Labelled photos from "data", an image-classification folder in Monster-IA-Team/Monster-IA-Backend. The possible labels are: basic, Full Throttle, Juiced Mango Loco, Juiced Monarch, The Doctor, Ultra Blue, Ultra Fiesta Mango, Ultra Gold, Ultra Peachy Keen, Ultra Red, Ultra Rosa, Ultra Violet, Ultra Watermelon.

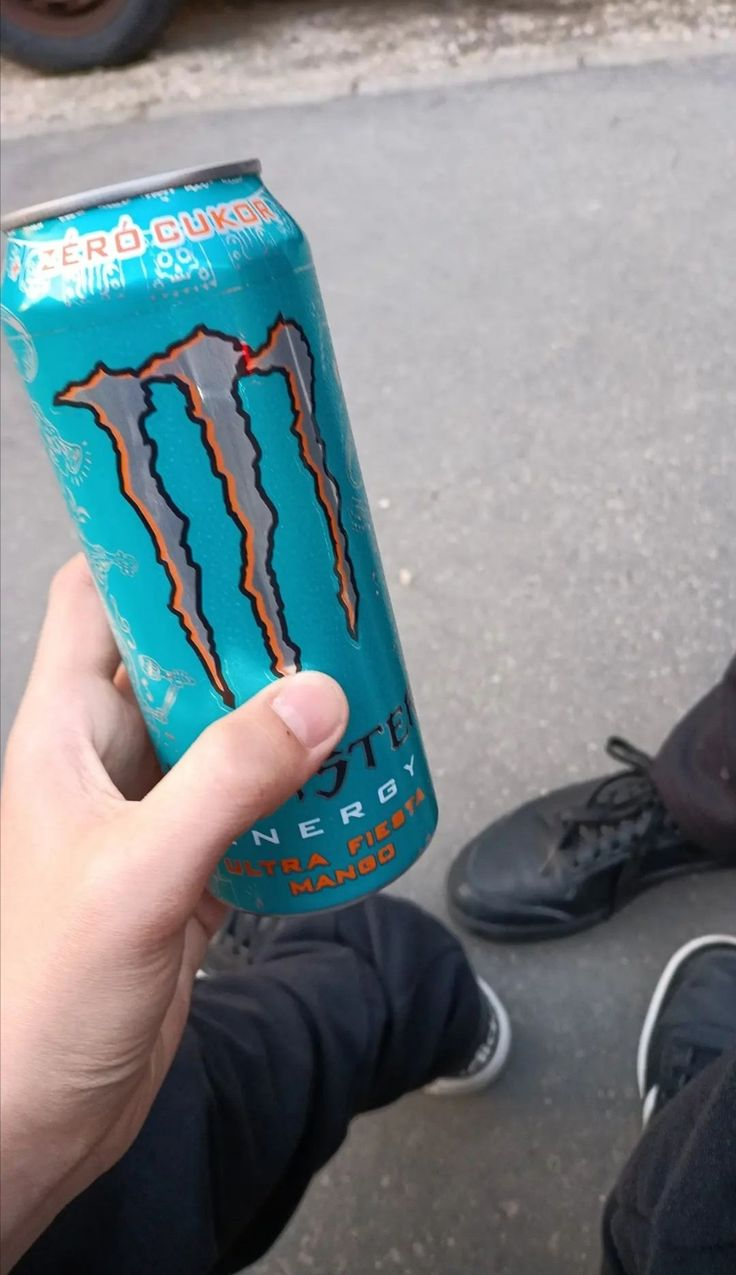
Label: Ultra Fiesta Mango

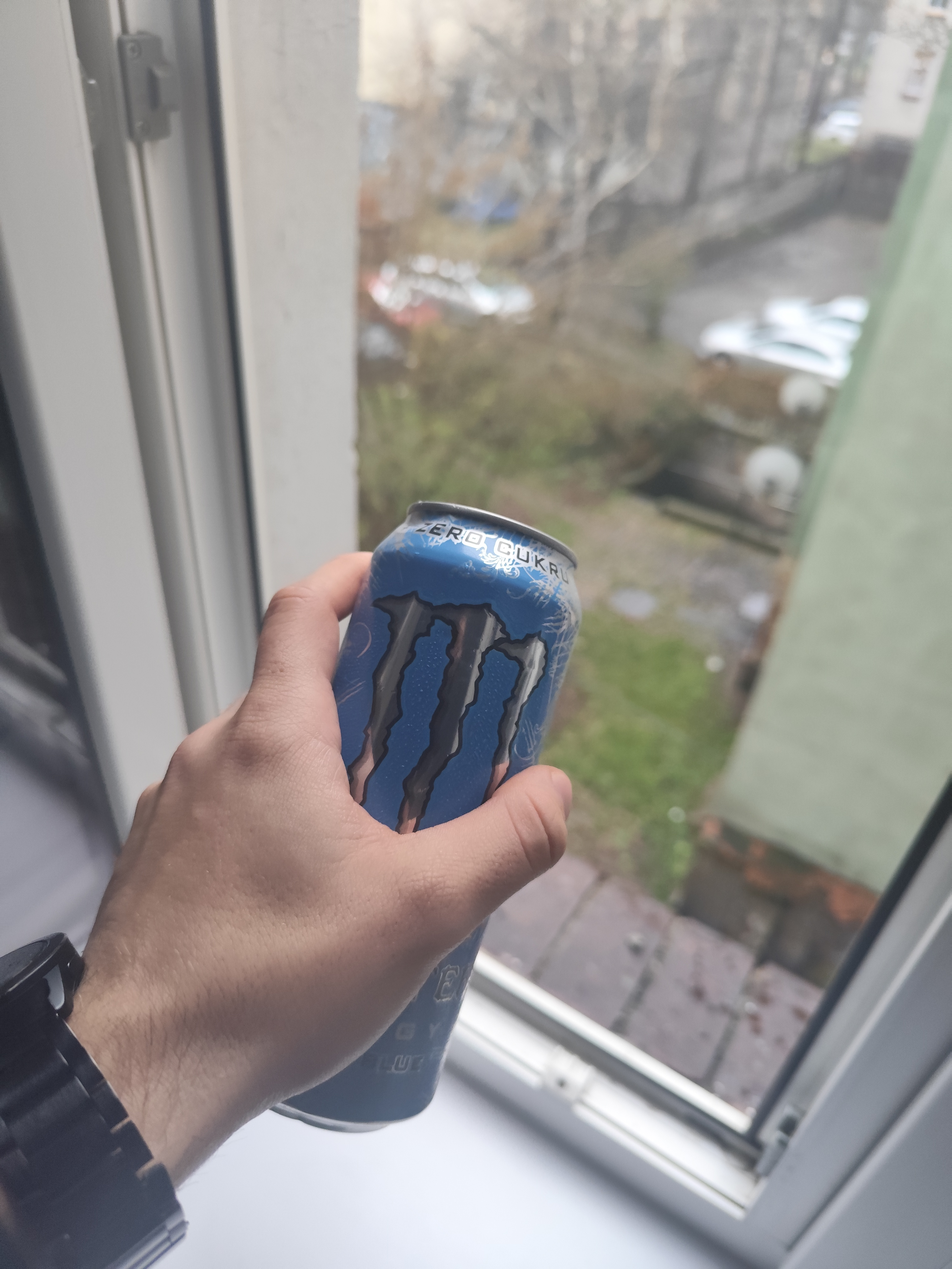
Label: Ultra Blue

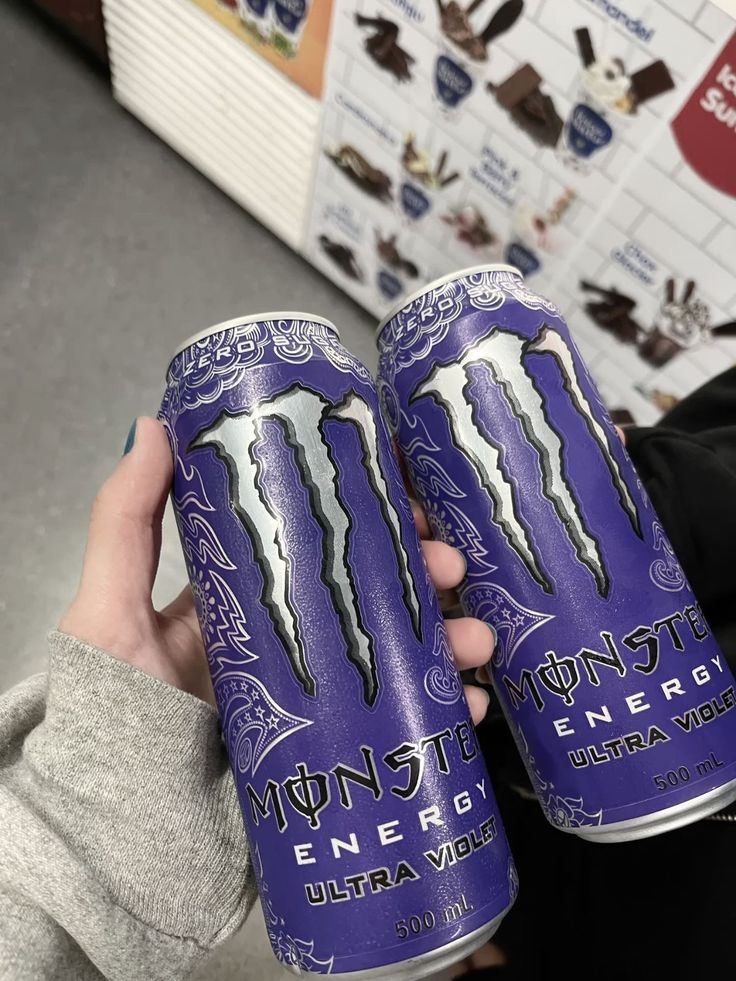
Label: Ultra Violet

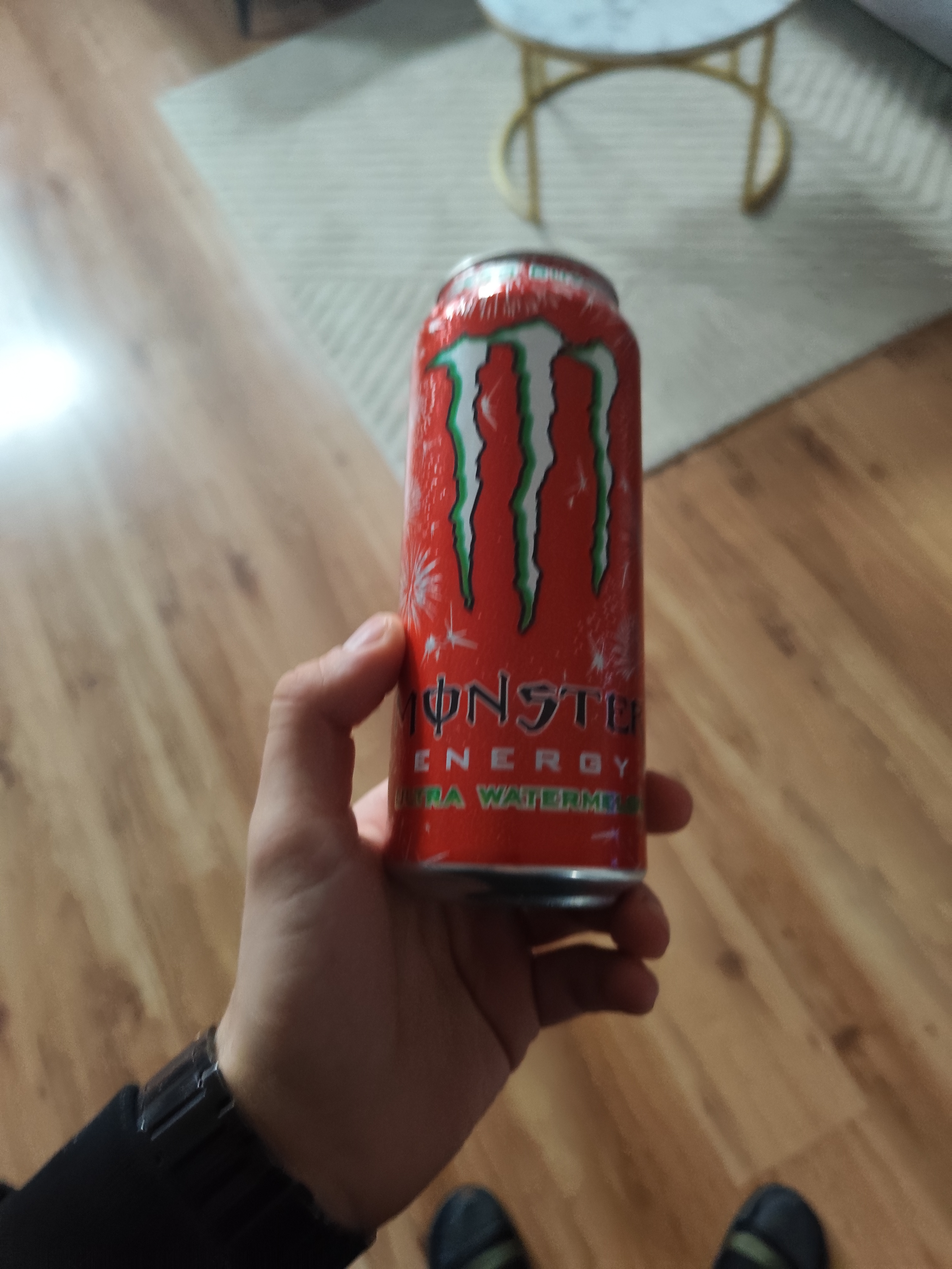
Label: Ultra Watermelon

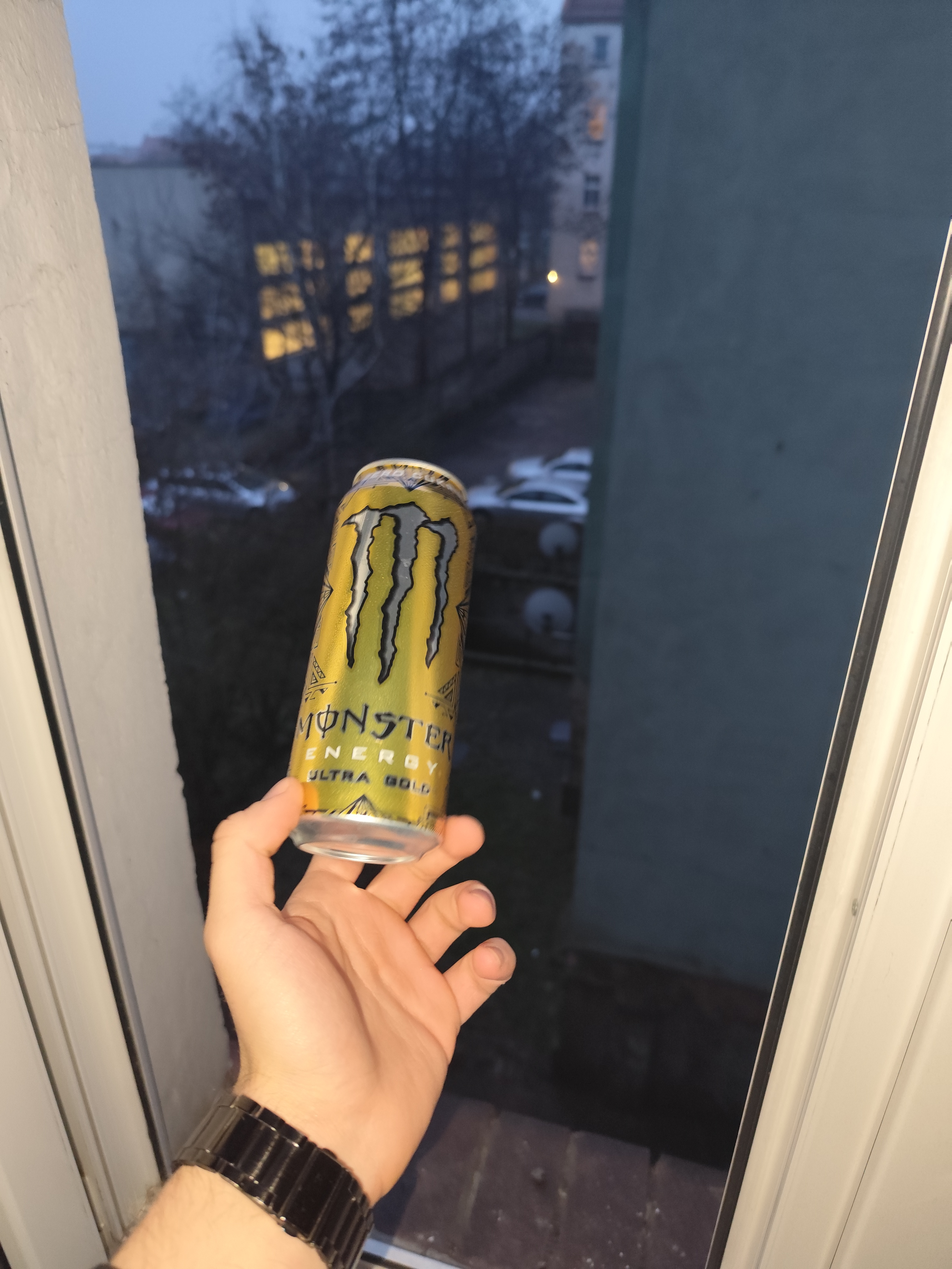
Label: Ultra Gold

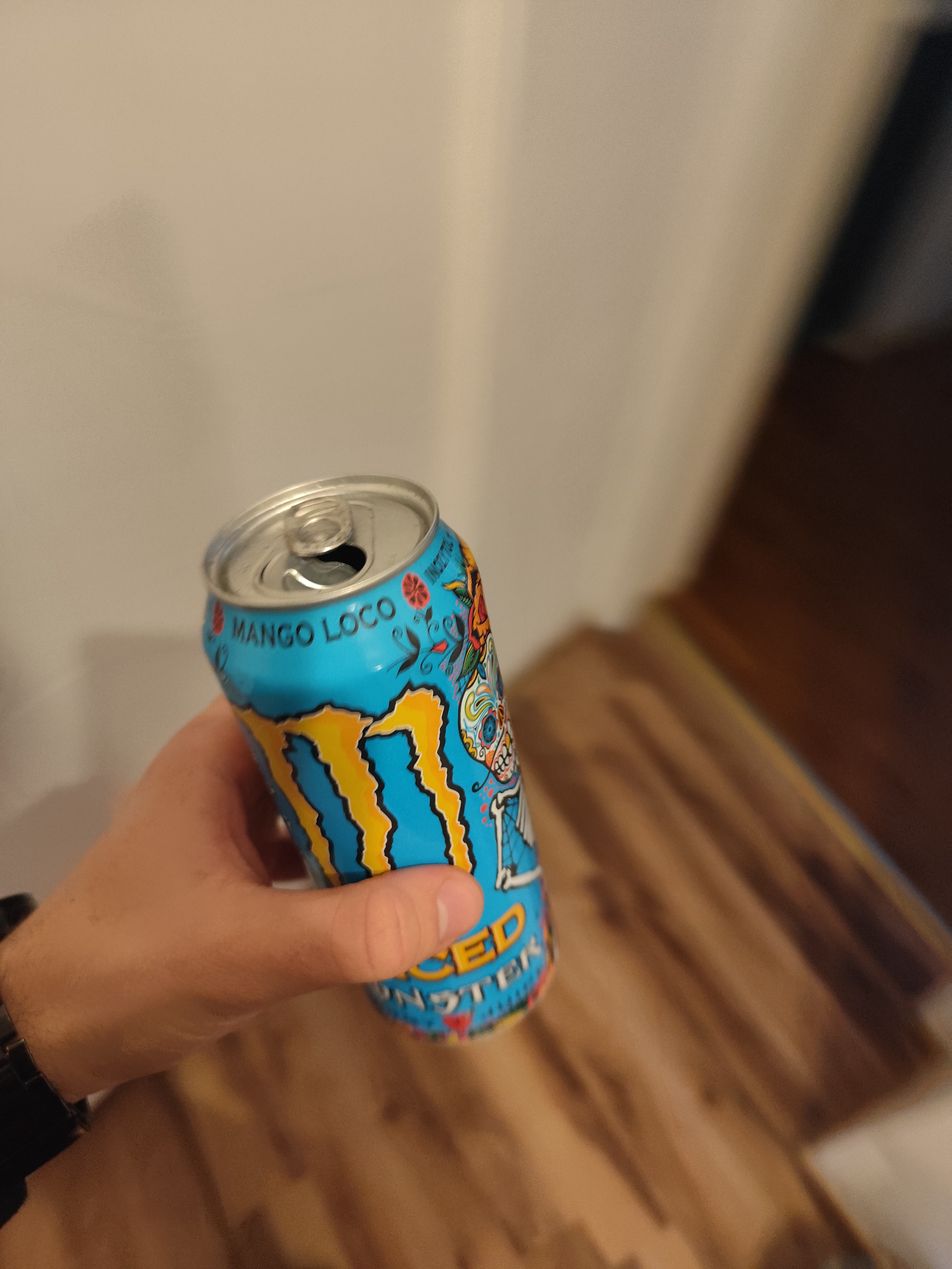
Label: Juiced Mango Loco
